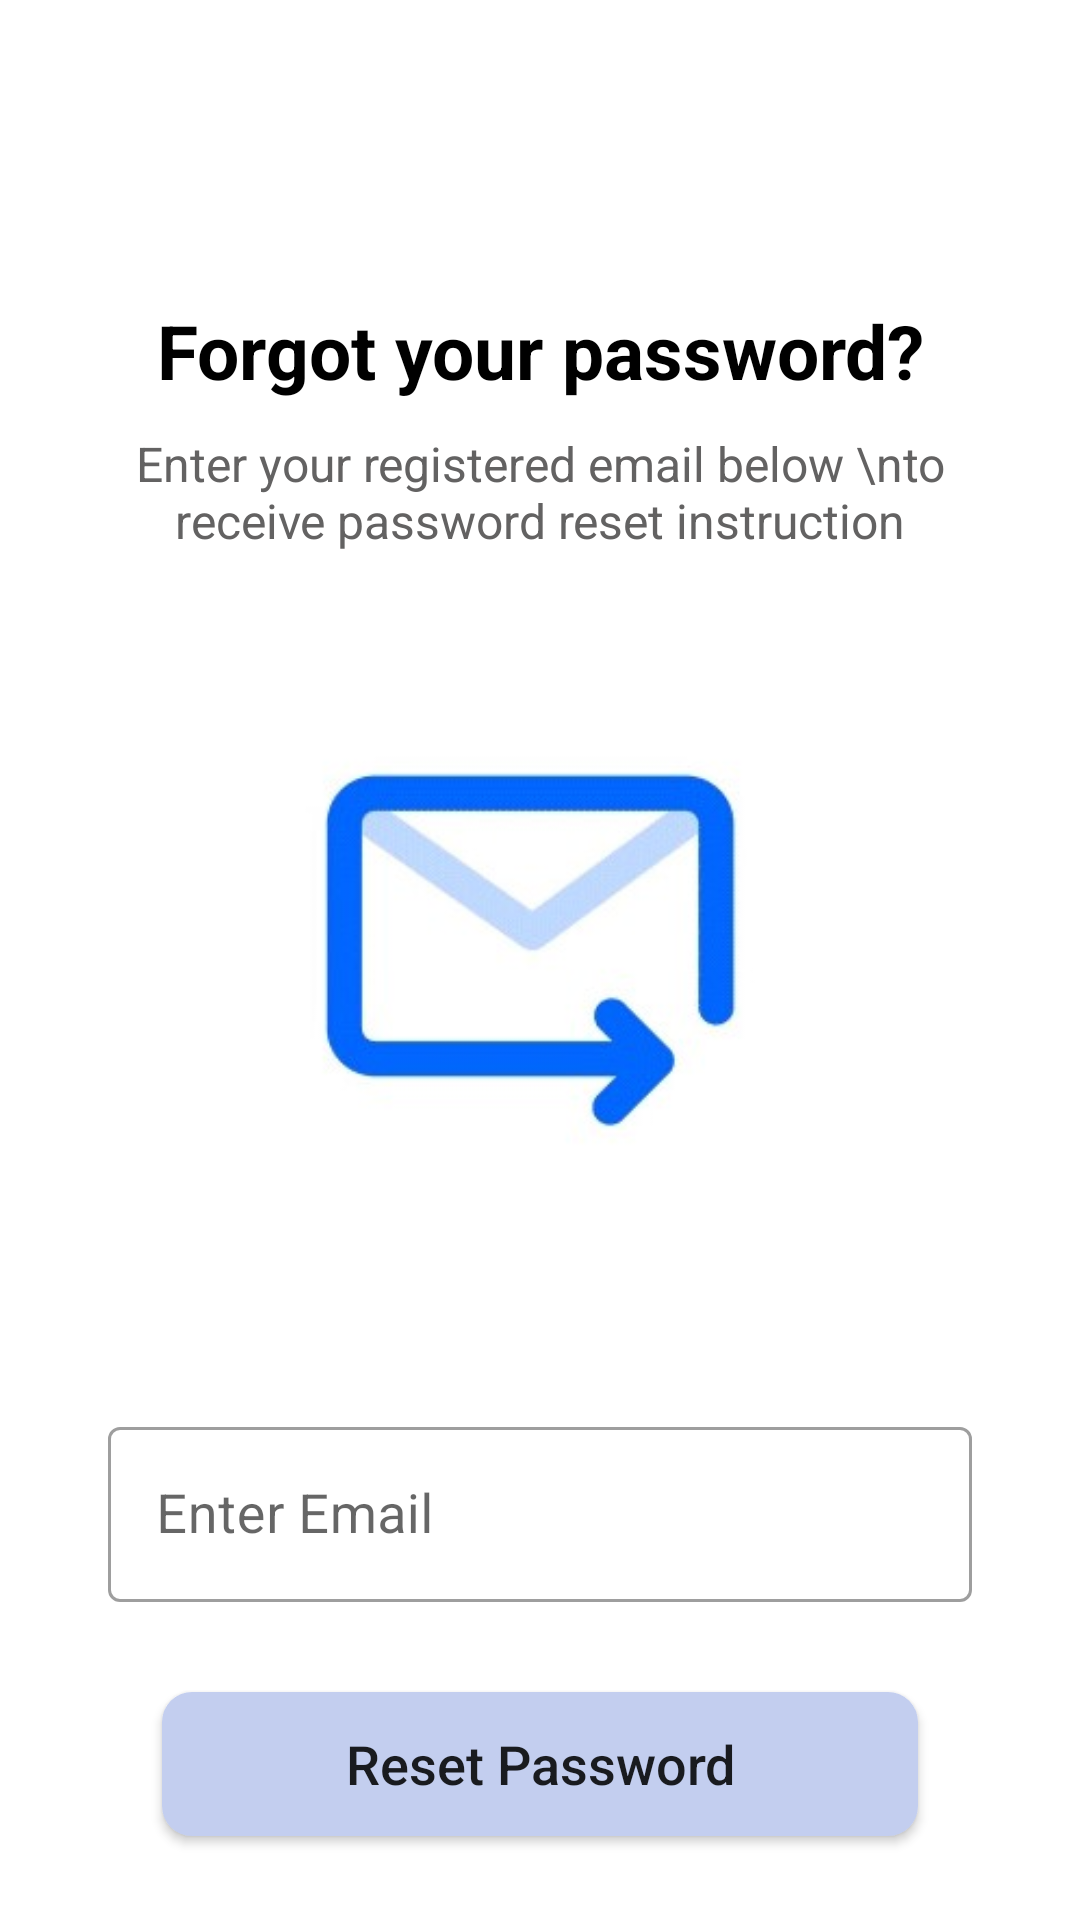

Android layout source for this screen:
<!-- AndroidManifest.xml: application theme Theme.SocietyManagementApplication -->
<!-- res/layout/activity_forgot_password.xml -->
<?xml version="1.0" encoding="utf-8"?>
<androidx.constraintlayout.widget.ConstraintLayout xmlns:android="http://schemas.android.com/apk/res/android"
    xmlns:app="http://schemas.android.com/apk/res-auto"
    xmlns:tools="http://schemas.android.com/tools"
    android:layout_width="match_parent"
    android:layout_height="match_parent"
    tools:context=".forgotPassword">

    <TextView
        android:id="@+id/txt_forgot_password"
        android:layout_width="match_parent"
        android:layout_height="wrap_content"
        android:gravity="center"
        android:layout_marginTop="100sp"
        android:text="Forgot your password?"
        android:textColor="#000"
        android:textSize="25sp"
        android:textStyle="bold"
        android:typeface="normal"
        app:layout_constraintBottom_toTopOf="@id/txt_description"
        app:layout_constraintEnd_toEndOf="parent"
        app:layout_constraintStart_toStartOf="parent"
        app:layout_constraintTop_toTopOf="parent"
        tools:ignore="RtlSymmetry" />

    <TextView
        android:id="@+id/txt_description"
        android:layout_width="match_parent"
        android:layout_height="wrap_content"
        android:gravity="center"
        android:layout_marginTop="10dp"
        android:paddingHorizontal="30sp"
        android:text="Enter your registered email below \nto receive password reset instruction"
        android:textColor="#636262"
        android:typeface="normal"
        android:textSize="16sp"
        app:layout_constraintBottom_toTopOf="@id/img_send_mail"
        app:layout_constraintEnd_toEndOf="parent"
        app:layout_constraintStart_toStartOf="parent"
        app:layout_constraintTop_toBottomOf="@id/txt_forgot_password"
        tools:ignore="RtlSymmetry" />

    <ImageView
        android:id="@+id/img_send_mail"
        android:layout_width="wrap_content"
        android:layout_height="0dp"
        app:layout_constraintHeight_percent="0.4"
        android:src="@drawable/send_mail"
        android:scaleType="fitCenter"
        app:layout_constraintStart_toStartOf="parent"
        app:layout_constraintEnd_toEndOf="parent"
        app:layout_constraintTop_toBottomOf="@id/txt_description"
        app:layout_constraintBottom_toTopOf="@id/email_TextField"/>

    <com.google.android.material.textfield.TextInputLayout
        android:id="@+id/email_TextField"
        android:layout_width="0dp"
        android:layout_height="wrap_content"
        android:layout_marginTop="30sp"
        android:elevation="10sp"
        android:hint="Enter Email"
        app:layout_constraintTop_toBottomOf="@id/img_send_mail"
        app:layout_constraintEnd_toEndOf="parent"
        app:layout_constraintStart_toStartOf="parent"
        app:layout_constraintWidth_percent="0.8"
        style="@style/Widget.MaterialComponents.TextInputLayout.OutlinedBox">

        <com.google.android.material.textfield.TextInputEditText
            android:id="@+id/forgot_password_email"
            android:layout_width="match_parent"
            android:layout_height="wrap_content"
            android:textSize="18sp"
            android:textColor="#000"
            android:layout_marginTop="5dp" />

    </com.google.android.material.textfield.TextInputLayout>

    <androidx.appcompat.widget.AppCompatButton
        android:id="@+id/btn_forgot_password"
        android:layout_width="0dp"
        app:layout_constraintWidth_percent="0.7"
        android:layout_height="wrap_content"
        android:layout_marginTop="30dp"
        android:text="Reset Password"
        android:background="@drawable/btn_corner_round"
        android:textAllCaps="false"
        android:textSize="18sp"
        android:backgroundTint="#c3ceef"
        android:paddingVertical="10dp"
        app:layout_constraintStart_toStartOf="parent"
        app:layout_constraintEnd_toEndOf="parent"
        app:layout_constraintTop_toBottomOf="@id/email_TextField"/>

</androidx.constraintlayout.widget.ConstraintLayout>
<!-- resources referenced by this layout -->
<resources>
  <!-- drawable btn_corner_round (drawable) -->
  <?xml version="1.0" encoding="utf-8"?>
  <shape xmlns:android="http://schemas.android.com/apk/res/android"
      android:shape="rectangle">
  
      <corners
          android:bottomLeftRadius="10dp"
          android:bottomRightRadius="10dp"
          android:topLeftRadius="10dp"
          android:topRightRadius="10dp" />
      <solid android:color="#a4b8ea"/>
  
  </shape>
  <!-- drawable send_mail: jpg bitmap (drawable, 16191 bytes) -->
  <style name="Theme.SocietyManagementApplication" parent="Theme.MaterialComponents.DayNight.DarkActionBar">
          
          <item name="colorPrimary">#445BC3</item>
          <item name="colorPrimaryVariant">#445BC3</item>
          <item name="colorOnPrimary">@color/white</item>
          
          <item name="colorSecondary">#445BC3</item>
          <item name="colorSecondaryVariant">@color/teal_700</item>
          <item name="colorOnSecondary">@color/black</item>
          
          <item name="android:statusBarColor" tools:targetApi="l">#141E27</item>
          
      </style>
  <!-- not gathered from this repository: default colours our renderer supplied (Android Studio template values) -->
  <color name="teal_700">#FF018786</color>
  <color name="black">#FF000000</color>
  <color name="white">#FFFFFFFF</color>
</resources>
